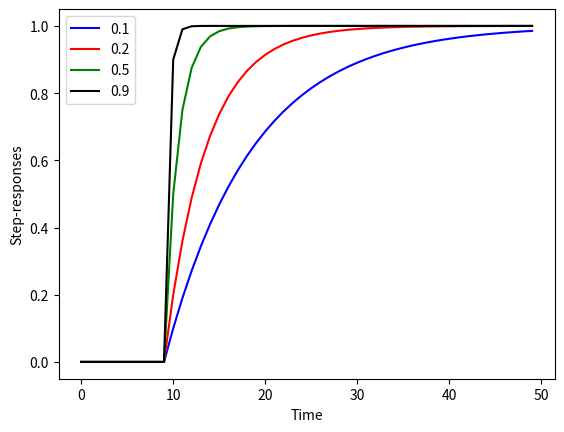

The matplotlib source for this figure:
""" Solution Ex. 'Exponential Averaging Filter', Chapter 'Data Filtering' """

# author:   Thomas Haslwanter
# date:     April-2021


# Import the required packages
import numpy as np
import matplotlib.pyplot as plt
from scipy import signal


def applyLeakyIntegrator(alpha:float, x:np.ndarray) -> np.ndarray:
    """
    Parameters
    ----------
        alpha : Decay rate of leaky integrator
        x : ndarry (N,)
            input data

    Return
    ------
    filtered : numpy vector (N,)
            Filtered data

    Example
    -------
    filtered = applyLeakyIntegrator(0.3, np.random.randn(200))
    """

    b = [alpha]
    a = [1, -(1-alpha)]
    filtered = signal.lfilter(b, a, x)

    return filtered


if __name__ == '__main__':
    # Prepare the input step, and the time-axis for plotting
    x = np.zeros(50)
    x[10:] = 1
    t = np.arange(len(x))

    # Plot the response, for different values of alpha
    alphas = [0.1, 0.2, 0.5, 0.9]
    colors = 'brgk'

    for (alpha, color) in zip(alphas, colors):
        plt.plot(t, applyLeakyIntegrator(alpha, x), color=color)

    plt.xlabel('Time')
    plt.ylabel('Step-responses')
    plt.legend(alphas)

    plt.show()
